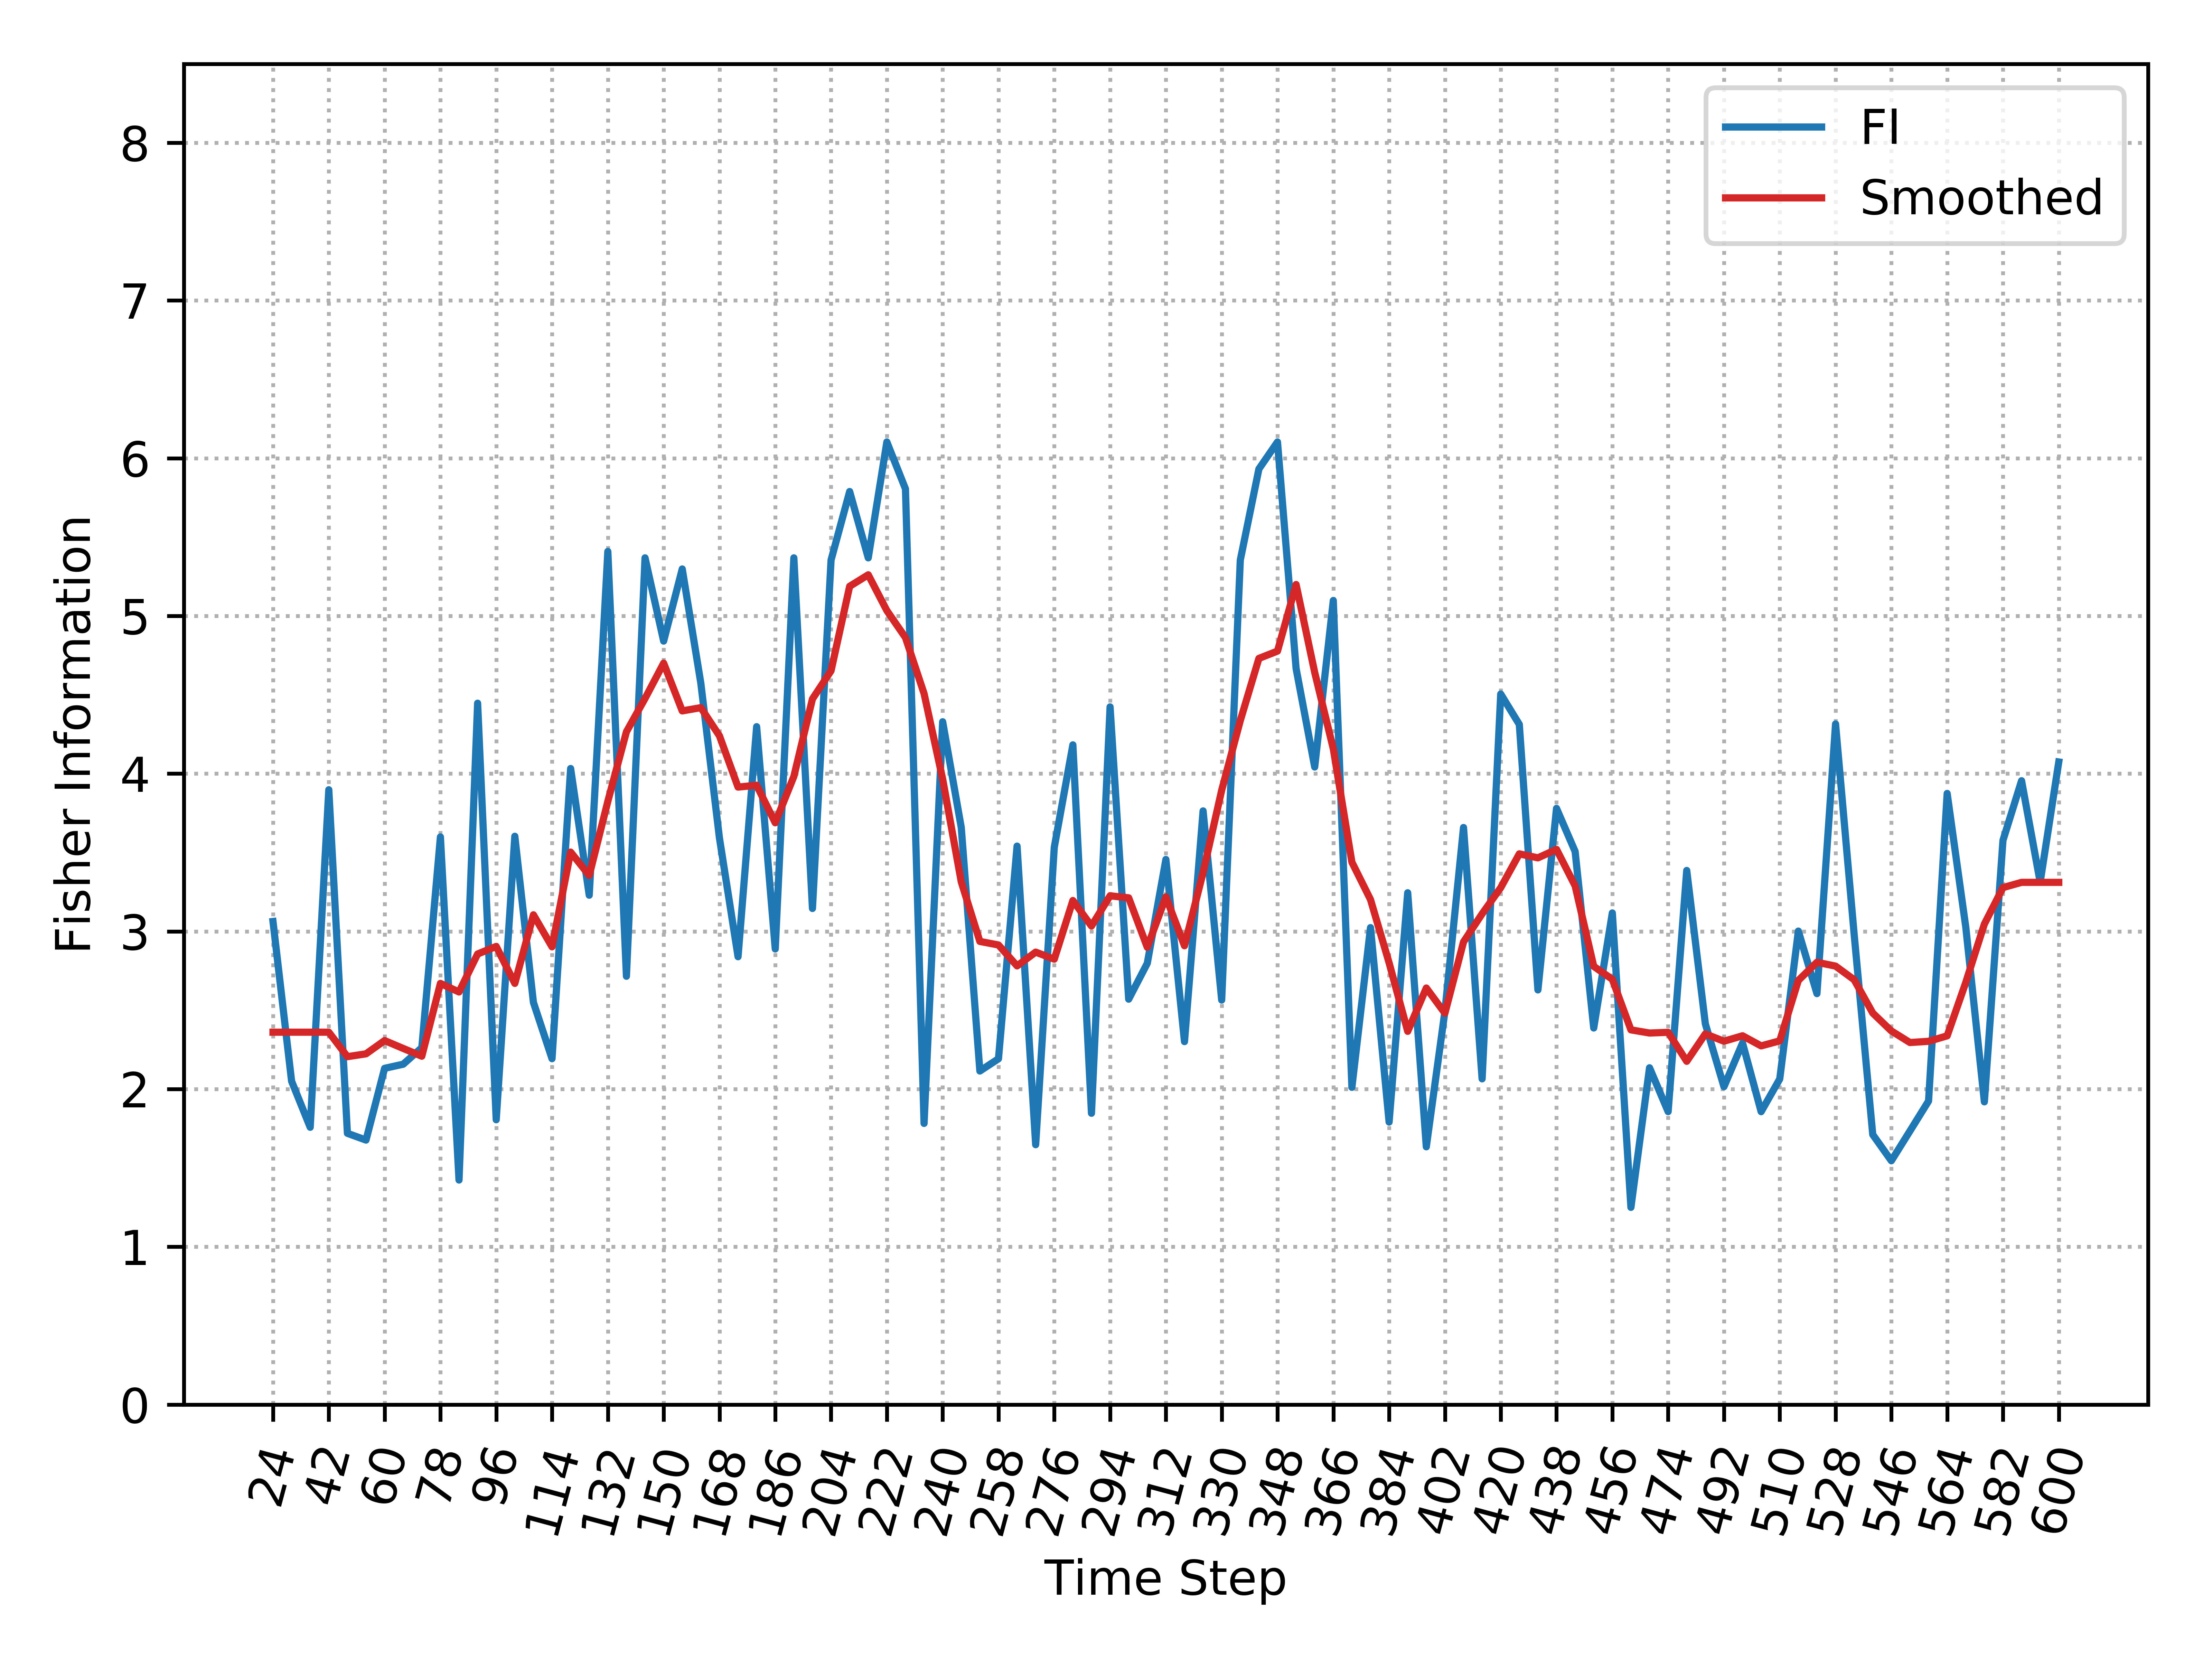

Data behind this chart, as committed beside it:
, Time_Step, FI, Smooth_FI
0, 24, 3.063, 2.361
1, 30, 2.05, 2.361
2, 36, 1.758, 2.361
3, 42, 3.898, 2.361
4, 48, 1.72, 2.206
5, 54, 1.677, 2.224
6, 60, 2.132, 2.308
7, 66, 2.158, 2.258
8, 72, 2.263, 2.209
9, 78, 3.599, 2.67
10, 84, 1.423, 2.616
11, 90, 4.447, 2.857
12, 96, 1.806, 2.905
13, 102, 3.603, 2.67
14, 108, 2.55, 3.105
15, 114, 2.193, 2.902
16, 120, 4.033, 3.503
17, 126, 3.229, 3.355
18, 132, 5.409, 3.825
19, 138, 2.716, 4.266
20, 144, 5.368, 4.477
21, 150, 4.841, 4.701
22, 156, 5.298, 4.398
23, 162, 4.573, 4.419
24, 168, 3.592, 4.24
25, 174, 2.839, 3.915
26, 180, 4.298, 3.927
27, 186, 2.889, 3.689
28, 192, 5.368, 3.982
29, 198, 3.145, 4.474
30, 204, 5.354, 4.652
31, 210, 5.789, 5.188
32, 216, 5.368, 5.261
33, 222, 6.103, 5.034
34, 228, 5.806, 4.863
35, 234, 1.783, 4.508
36, 240, 4.329, 3.966
37, 246, 3.659, 3.314
38, 252, 2.115, 2.936
39, 258, 2.192, 2.914
40, 264, 3.541, 2.781
41, 270, 1.648, 2.869
42, 276, 3.533, 2.824
43, 282, 4.183, 3.196
44, 288, 1.847, 3.034
45, 294, 4.423, 3.226
46, 300, 2.57, 3.213
47, 306, 2.798, 2.899
48, 312, 3.456, 3.219
49, 318, 2.301, 2.909
50, 324, 3.764, 3.373
51, 330, 2.565, 3.895
52, 336, 5.354, 4.337
53, 342, 5.932, 4.731
54, 348, 6.103, 4.777
55, 354, 4.667, 5.199
56, 360, 4.042, 4.642
57, 366, 5.098, 4.158
58, 372, 2.011, 3.439
59, 378, 3.024, 3.202
... 37 more rows
